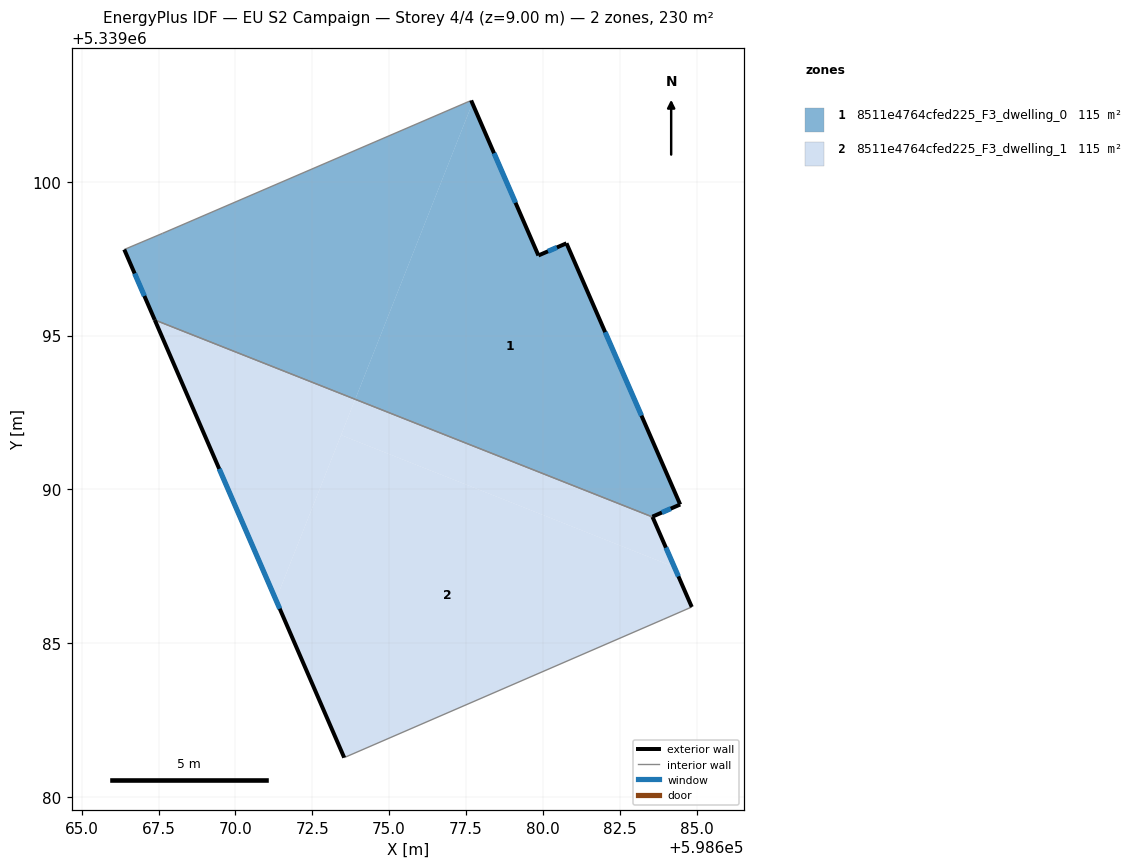
=== STOREY PLAN SPEC (per zone: floor XY polygon, exterior-wall plan segments, windows/doors) ===
zone 1: 8511e4764cfed225_F3_dwelling_0  (115.2 m²)
  floor: (598680.77, 5339098.00) (598684.47, 5339089.51) (598683.56, 5339089.11) (598683.57, 5339089.10) (598673.90, 5339092.93) (598677.71, 5339102.55) (598679.85, 5339097.61) (598680.63, 5339097.94)
  floor: (598677.67, 5339102.65) (598677.71, 5339102.55) (598673.90, 5339092.93) (598667.38, 5339095.51) (598666.39, 5339097.80) (598667.62, 5339098.32)
  exterior wall: (598666.39, 5339097.80) – (598667.38, 5339095.51)  [2.5 m]
    window: (598666.72, 5339097.02) – (598667.04, 5339096.29)  [0.8 m²]
  exterior wall: (598679.85, 5339097.61) – (598677.67, 5339102.65)  [5.5 m]
    window: (598679.11, 5339099.32) – (598678.41, 5339100.93)  [1.7 m²]
  exterior wall: (598680.77, 5339098.00) – (598679.85, 5339097.61)  [1.0 m]
    window: (598680.46, 5339097.87) – (598680.17, 5339097.74)  [0.3 m²]
  exterior wall: (598684.47, 5339089.51) – (598680.77, 5339098.00)  [9.3 m]
    window: (598683.21, 5339092.40) – (598682.03, 5339095.11)  [2.8 m²]
  exterior wall: (598683.56, 5339089.11) – (598684.47, 5339089.51)  [1.0 m]
    window: (598683.87, 5339089.24) – (598684.16, 5339089.37)  [0.3 m²]
  exterior wall: (598683.56, 5339089.11) – (598683.57, 5339089.10)  [0.0 m]
  interior walls: 3
zone 2: 8511e4764cfed225_F3_dwelling_1  (115.2 m²)
  floor: (598684.28, 5339087.47) (598684.84, 5339086.17) (598683.91, 5339085.77) (598673.54, 5339081.27) (598671.32, 5339086.41) (598673.44, 5339091.76)
  floor: (598683.57, 5339089.10) (598684.28, 5339087.47) (598673.44, 5339091.76) (598673.90, 5339092.93)
  floor: (598673.90, 5339092.93) (598671.32, 5339086.41) (598667.38, 5339095.51)
  exterior wall: (598684.84, 5339086.17) – (598683.57, 5339089.10)  [3.2 m]
    window: (598684.41, 5339087.17) – (598684.00, 5339088.10)  [1.0 m²]
  exterior wall: (598667.38, 5339095.51) – (598673.54, 5339081.27)  [15.5 m]
    window: (598669.47, 5339090.67) – (598671.44, 5339086.12)  [4.8 m²]
  interior walls: 3

=== DERIVED (storey summary) ===
Building: EU S2 Campaign
Storey: 4 of 4  (floor level z = 9.00 m)
Storey gross floor area: 230.3 m²
Zones on this storey: 2
  - 8511e4764cfed225_F3_dwelling_0: floor 115.2 m²; exterior wall 19.2 m (57.7 m²); 5 window(s) 5.9 m²; WWR 10.2%
  - 8511e4764cfed225_F3_dwelling_1: floor 115.2 m²; exterior wall 18.7 m (56.1 m²); 2 window(s) 5.7 m²; WWR 10.2%
Zone adjacency (shared interzone walls):
  - 8511e4764cfed225_F3_dwelling_0 ↔ 8511e4764cfed225_F3_dwelling_1